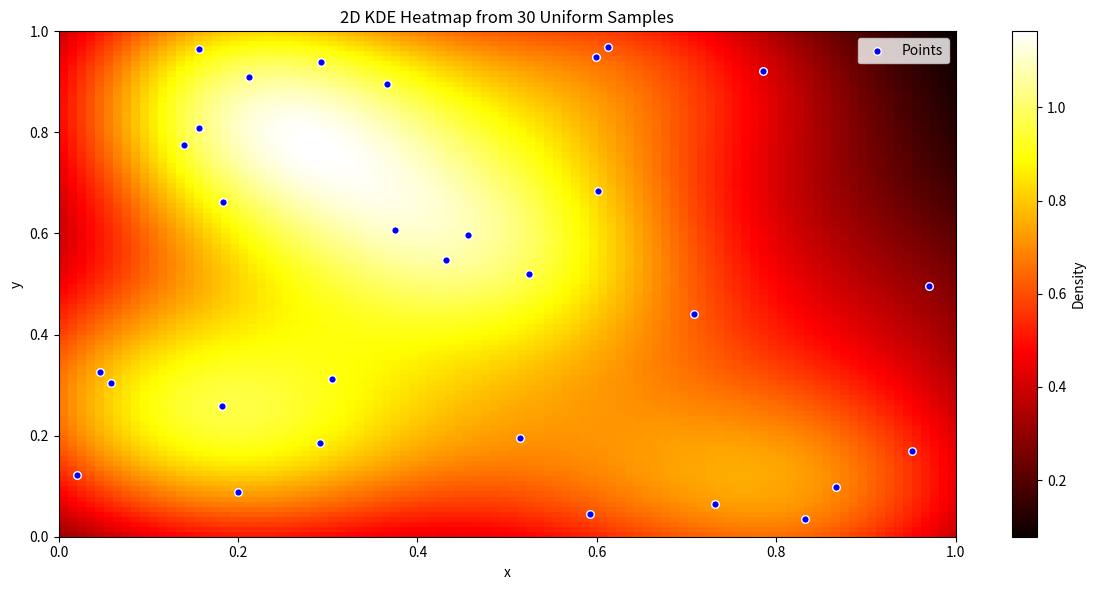

Source code (Python):
import numpy as np
import matplotlib.pyplot as plt
from scipy.stats import gaussian_kde

# 1. Uniform 분포에서 30개 2D 샘플 생성
np.random.seed(42)
x = np.random.uniform(0, 1, 30)
y = np.random.uniform(0, 1, 30)
xy = np.vstack([x, y])  # shape: (2, 30)

# 2. KDE 수행
kde = gaussian_kde(xy)

# 3. 그리드 생성 및 밀도 추정
xgrid, ygrid = np.mgrid[0:1:100j, 0:1:100j]
positions = np.vstack([xgrid.ravel(), ygrid.ravel()])
density = kde(positions).reshape(100, 100)

# 4. 히트맵 시각화
plt.figure(figsize=(12, 6))
plt.imshow(density.T, origin='lower', extent=[0, 1, 0, 1], cmap='hot', aspect='auto')
plt.colorbar(label='Density')
plt.scatter(x, y, c='blue', s=30, edgecolor='white', label='Points')
plt.title("2D KDE Heatmap from 30 Uniform Samples")
plt.xlabel("x")
plt.ylabel("y")
plt.legend()
plt.tight_layout()
plt.show()
